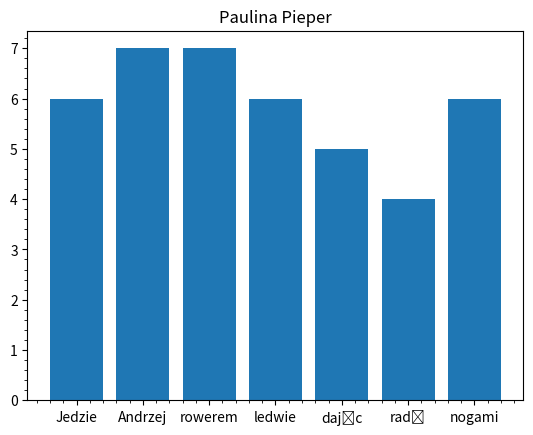

This chart was generated by the following Python code:
import matplotlib.pyplot as plt



w1 = len('jedzie')
w2 = len('Andrzej')
w3 = len('rowerem')
w4 = len('ledwie')
w5 = len('dajac')
w6 = len('rade')
w7 = len('nogami')
#Jedzie Andrzej rowerem ledwie dając radę nogami

left = [2,7,12,17,22,27,32]
heights = [w1,w2,w3,w4,w5,w6,w7]

bar_width = 4

plt.bar(left,heights,bar_width)

plt.title("Paulina Pieper")
plt.xticks([2,7,12,17,22,27,32],['Jedzie', 'Andrzej', 'rowerem', 'ledwie', 'dając', 'radę', 'nogami'])

plt.minorticks_on()
plt.show()